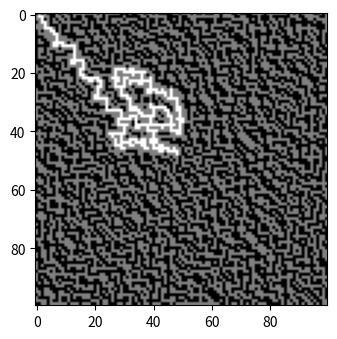

This figure's Python source:
import copy
import numpy as np
from matplotlib import pyplot as plt
inpt = 1352 #input, to be added to base equation for wall

def wall(loc):
    [x,y] = loc
    func =  bin(x**2 + 3*x + 2*x*y + y + y**2 + 1352)
    if func.count('1')%2 == 1:
        return 0.5
    else:
        return 0

def crawl(loc,visits,dist=0,m_dist=1000):
    dirs = [[1,0],[0,-1],[0,1],[-1,0]]
    visits[loc[0],loc[1]] = 1
    if loc == [31,39]:
        if dist < m_dist:
            plt.rcParams["figure.figsize"] = [7.50, 3.50]
            plt.rcParams["figure.autolayout"] = True
            plt.gray()
            plt.imshow(visits)
            plt.show()
            return dist
    for i in range(4):
        nxt = [loc[0] + dirs[i][0],loc[1] + dirs[i][1]]
        if nxt[0] >= 0 and nxt[0] >= 1 :
            if visits[nxt[0],nxt[1]] == 0:
                m_dist = crawl(nxt,visits,dist+1,m_dist)
    return m_dist


[sx,sy] = [100,100]
visits = np.zeros((sx,sy))
for i in range(sx):
    for j in range(sy):
        visits[i,j] = wall([i,j])

print(crawl([1,1],visits))